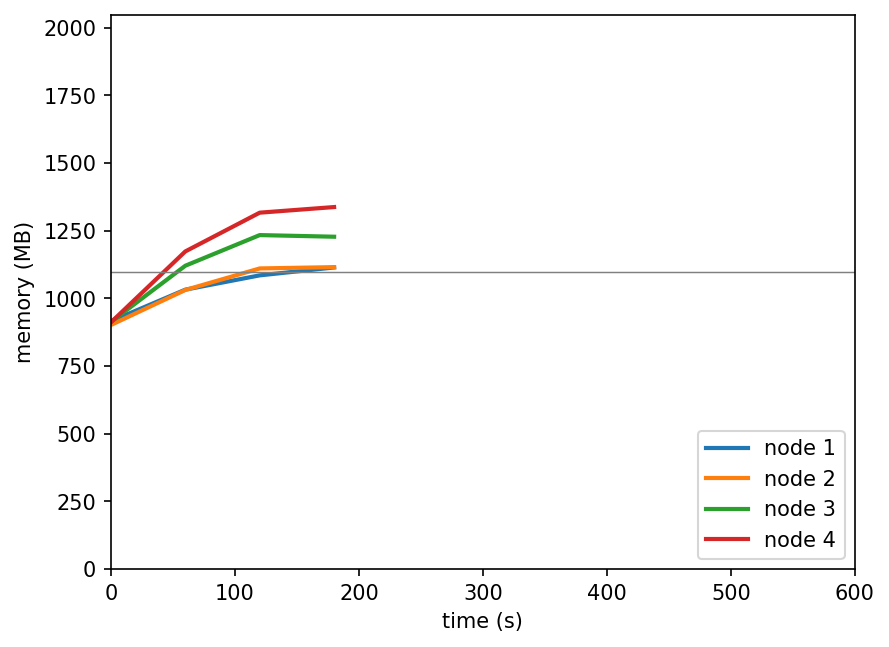

The file beside this chart, header and first rows:
timestamp, ppgcc-m02_pod_amount, ppgcc-m02_memory, ppgcc-m02_cpu, ppgcc-m03_pod_amount, ppgcc-m03_memory, ppgcc-m03_cpu, ppgcc-m04_pod_amount, ppgcc-m04_memory, ppgcc-m04_cpu, ppgcc-m05_pod_amount, ppgcc-m05_memory, ppgcc-m05_cpu
0, 5, 937396, 345701593, 5, 923352, 329729944, 5, 934988, 368431457, 5, 933204, 358092456
60, 5, 1057008, 139575954, 5, 1055812, 141971275, 5, 1147496, 242205862, 5, 1201592, 253042602
120, 5, 1111072, 378395817, 5, 1137292, 420056046, 5, 1263440, 712430462, 5, 1348212, 980961957
180, 5, 1140952, 424610150, 5, 1142188, 408106073, 5, 1257236, 681271699, 5, 1369464, 970162938
240, 5, 1144036, 413062009, 5, 1170700, 454958683, 5, 1240868, 643392191, 5, 1385512, 988979405
